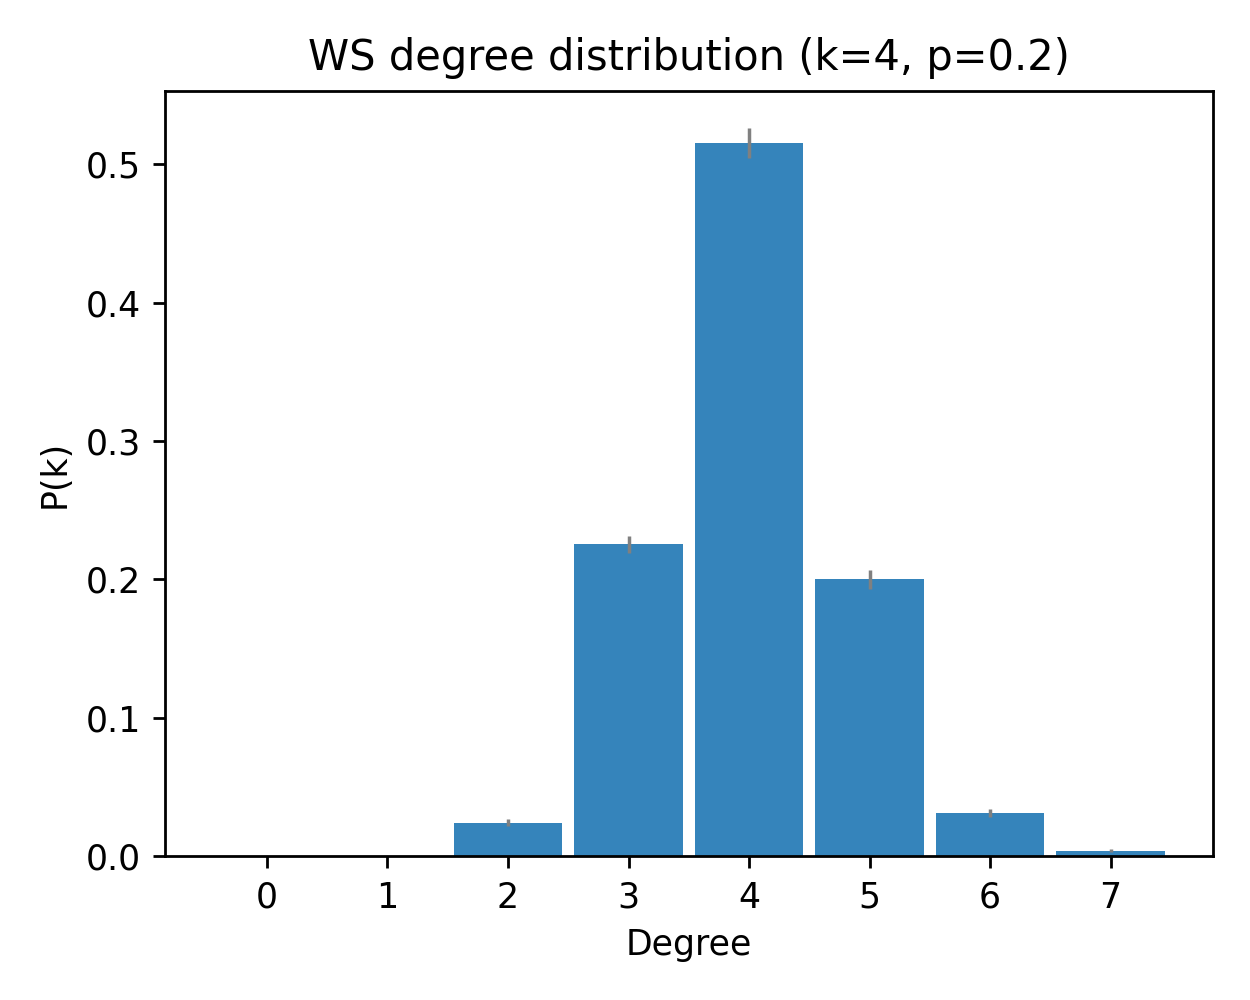

The file beside this chart, header and first rows:
deg, pk_mean, pk_sem
0, 0.0, 0.0
1, 0.0, 0.0
2, 0.02433, 0.002284
3, 0.2253, 0.006154
4, 0.5153, 0.011
5, 0.2, 0.007047
6, 0.031, 0.002851
7, 0.004, 0.001232
